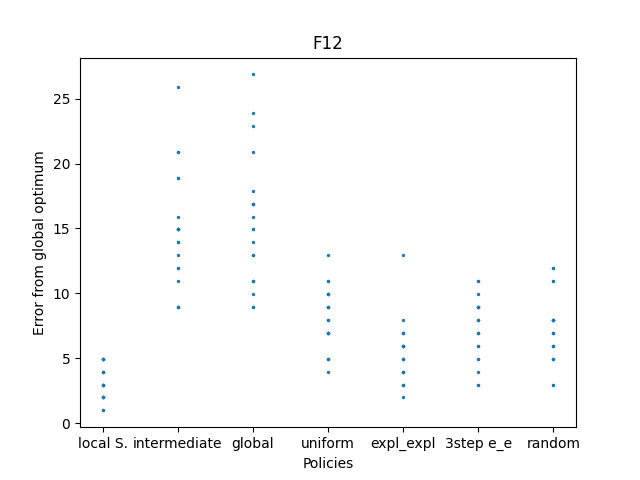

The data file committed next to this chart (first rows):
-297.015112815447, -295.0251995594111, -298.01006356865037, -298.0095272636823, -297.0151194916854, -298.0100791665621, -298.0100779594364, -296.02016011329823, -297.01510996815585, -298.01005956849673, -296.0201517282008, -297.01511823399403, -299.0050300496252, -299.00501645432007, -295.0251993535385, -295.02518591238544, -295.02520250868855, -295.025201741199, -296.02015667498284, -297.0151174980336
-281.1, -285.1, -274.1, -279.1, -285.1, -285.1, -289.1, -286.1, -286.1, -288.1, -281.1, -287.1, -285.1, -291, -291, -285.1, -291, -288.1, -279.1, -284.1
-277.1, -289.1, -289.1, -279.1, -287.1, -291, -282.1, -291, -287.1, -289.1, -283.1, -283.1, -285.1, -284.1, -283.1, -273.1, -276.1, -285.1, -286.1, -290.1
-296, -293, -291, -290.1, -295, -293, -293, -289.1, -290.1, -289.1, -291, -290.1, -291, -287.1, -292, -295, -295, -290.1, -292, -293
-297, -293, -294, -296, -295, -292, -298, -297, -287.1, -294, -294, -293, -295, -297, -296, -295, -294, -293, -296, -294
-296, -295, -293, -292, -294, -297, -291, -292, -291, -295, -294, -290.1, -289.1, -297, -293, -291, -293, -291, -289.1, -292
-292, -297, -289.1, -292, -294, -294, -295, -297, -289.1, -293, -293, -293, -292, -294, -295, -292, -295, -288.1, -288.1, -292
